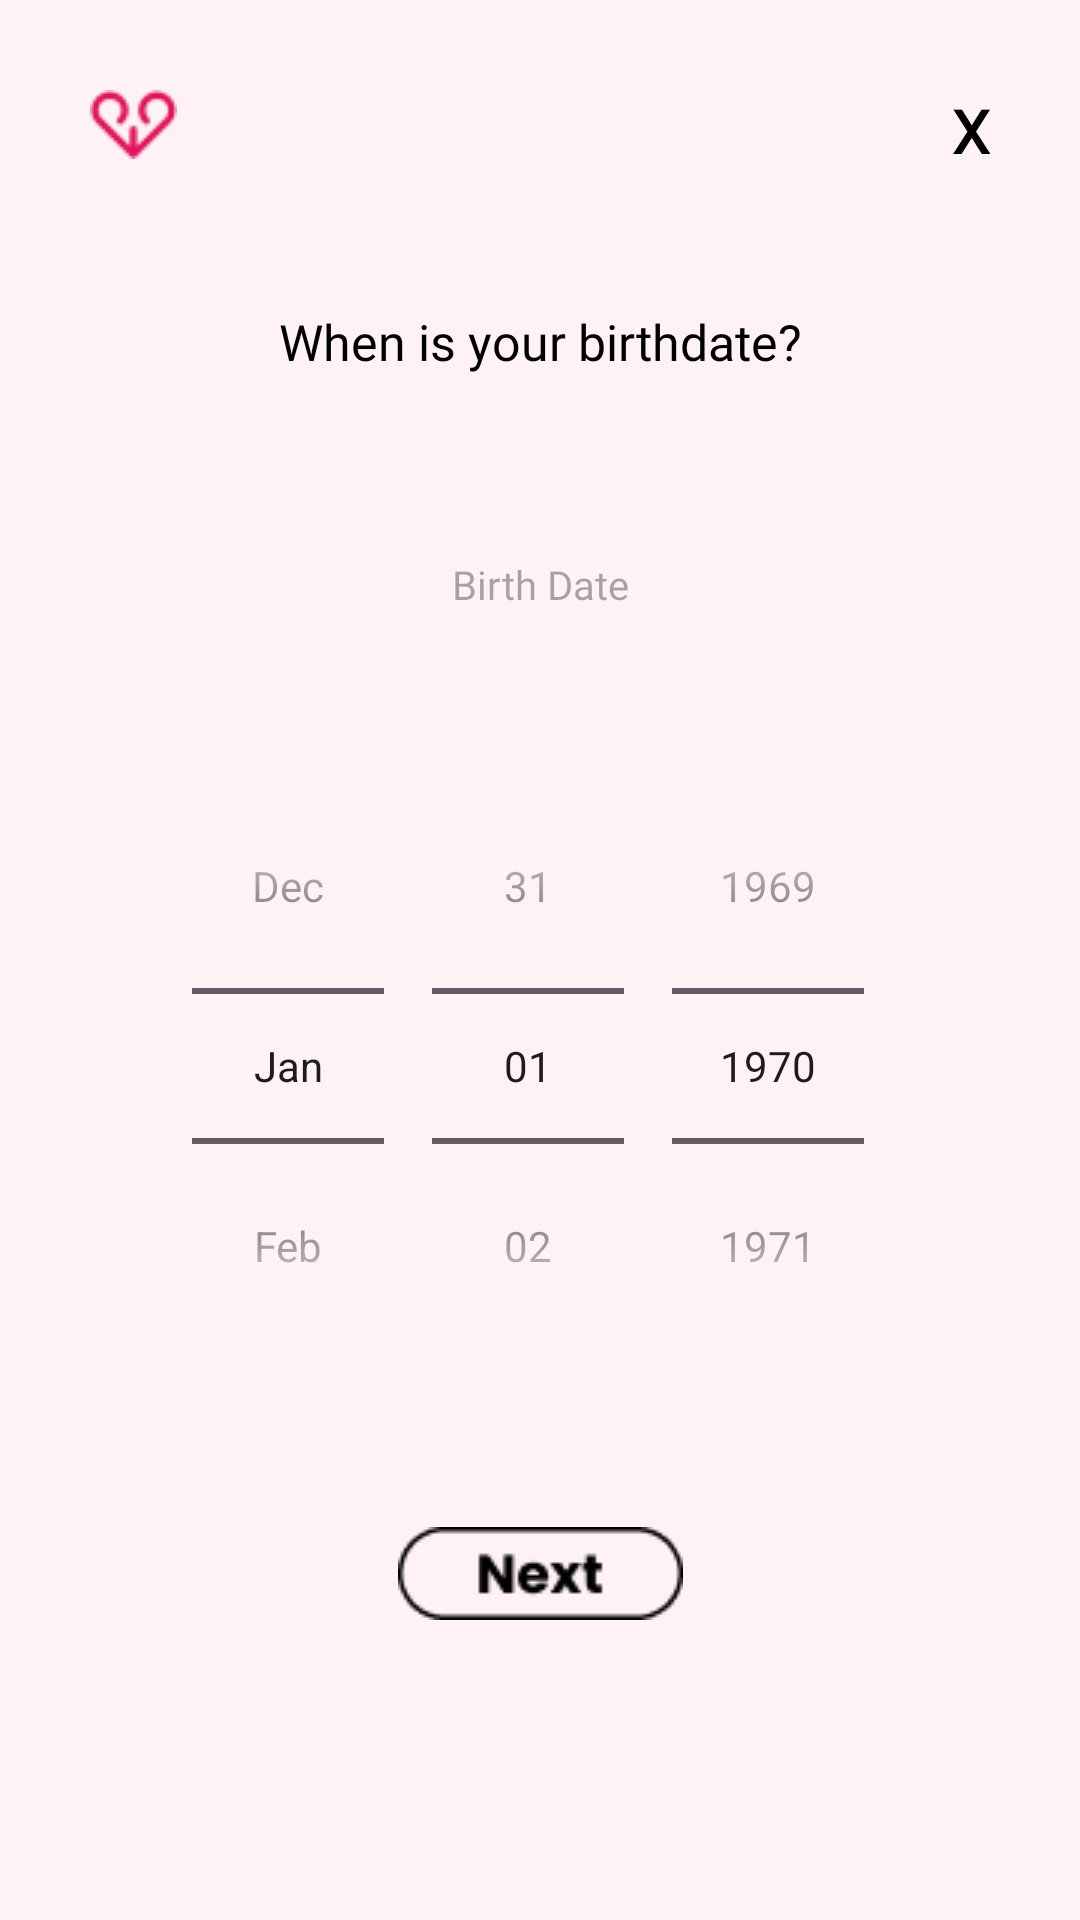

Layout XML and referenced resources for this Android screen:
<!-- AndroidManifest.xml: application theme Theme.Fate -->
<!-- res/layout/activity_birthdate.xml -->
<?xml version="1.0" encoding="utf-8"?>
<androidx.constraintlayout.widget.ConstraintLayout xmlns:android="http://schemas.android.com/apk/res/android"
    xmlns:app="http://schemas.android.com/apk/res-auto"
    xmlns:tools="http://schemas.android.com/tools"
    android:layout_width="match_parent"
    android:layout_height="match_parent"
    android:background="#FEF2F4"
    tools:context=".birthdate">

    <ImageView
        android:id="@+id/imageView2"
        android:layout_width="wrap_content"
        android:layout_height="wrap_content"
        android:layout_marginStart="30dp"
        android:layout_marginTop="30dp"
        app:srcCompat="@drawable/mini_heart"
        app:layout_constraintStart_toStartOf="parent"
        app:layout_constraintTop_toTopOf="parent"
        tools:ignore="ContentDescription" />

    <TextView
        android:id="@+id/tvX"
        android:background="@android:color/transparent"
        android:fontFamily="@font/poppins"
        android:inputType="text"
        android:text="X"
        android:textColor="@android:color/black"
        android:textSize="60px"
        android:textStyle="bold"
        android:layout_width="wrap_content"
        android:layout_height="wrap_content"
        android:layout_marginEnd="30dp"
        android:layout_marginTop="30dp"
        app:layout_constraintEnd_toEndOf="parent"
        app:layout_constraintTop_toTopOf="parent" />

    <TextView
        android:id="@+id/startingtext"
        android:layout_width="wrap_content"
        android:layout_height="wrap_content"
        android:background="@android:color/transparent"
        android:fontFamily="@font/kiwimaru"
        android:padding="15dp"
        android:text="When is your birthdate?"
        android:textAlignment="center"
        android:textColor="@android:color/black"
        android:textSize="50px"
        app:layout_constraintBottom_toTopOf="@id/tvBirthDate"
        app:layout_constraintEnd_toEndOf="parent"
        app:layout_constraintStart_toStartOf="parent"
        app:layout_constraintTop_toBottomOf="@id/tvX" />

    <TextView
        android:id="@+id/tvBirthDate"
        android:layout_width="wrap_content"
        android:layout_height="wrap_content"
        android:background="@android:color/transparent"
        android:fontFamily="@font/poppins"
        android:hint="Birth Date"
        android:textAlignment="center"
        android:textColor="@android:color/black"
        android:textSize="40px"
        android:padding="15dp"
        app:layout_constraintBottom_toTopOf="@id/datePicker"
        app:layout_constraintEnd_toEndOf="parent"
        app:layout_constraintStart_toStartOf="parent"
        app:layout_constraintTop_toBottomOf="@id/startingtext" />

    <DatePicker
        android:id="@+id/datePicker"
        android:layout_width="wrap_content"
        android:layout_height="wrap_content"
        android:calendarViewShown="false"
        android:datePickerMode="spinner"
        android:scaleX="1"
        android:scaleY="1"
        app:layout_constraintBottom_toTopOf="@id/tvBirthDate"
        app:layout_constraintEnd_toEndOf="parent"
        app:layout_constraintStart_toStartOf="parent"
        app:layout_constraintTop_toBottomOf="@id/ibNext" />

    <ImageButton
        android:id="@+id/ibNext"
        android:layout_width="wrap_content"
        android:layout_height="wrap_content"
        android:background="@drawable/next"
        android:layout_marginBottom="100dp"
        app:layout_constraintBottom_toBottomOf="parent"
        app:layout_constraintEnd_toEndOf="parent"
        app:layout_constraintStart_toStartOf="parent"  />

</androidx.constraintlayout.widget.ConstraintLayout>
<!-- resources referenced by this layout -->
<resources>
  <!-- drawable mini_heart: png bitmap (drawable, 1472 bytes) -->
  <!-- drawable next: png bitmap (drawable, 925 bytes) -->
  <style name="Theme.Fate" parent="Base.Theme.Fate" />
  <style name="Base.Theme.Fate" parent="Theme.Material3.DayNight.NoActionBar">
          
          
      </style>
</resources>
